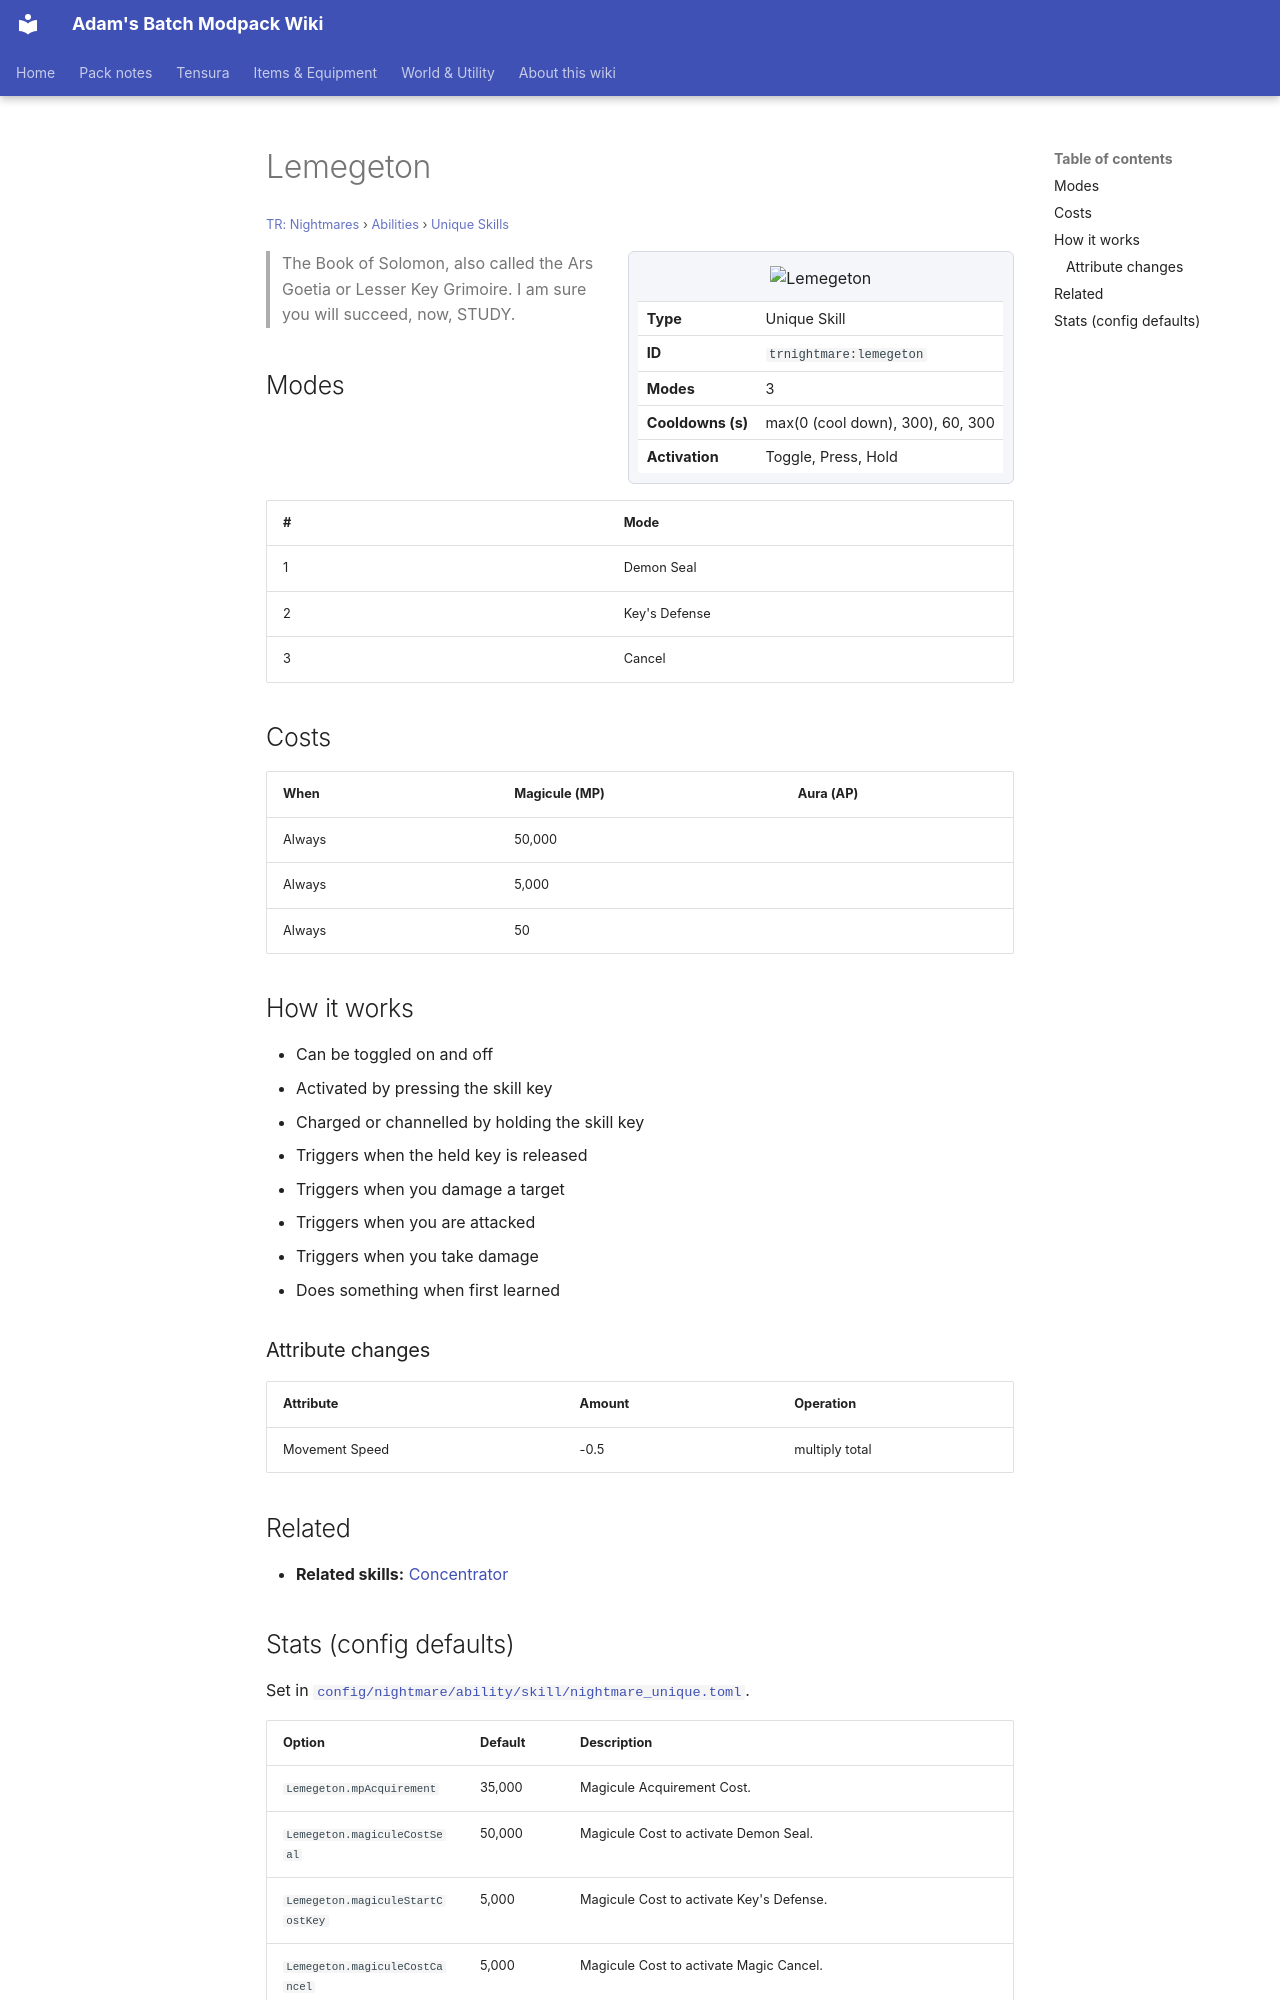

repository: Proteus-Nell/Adams-Batch-MC-Modpack-Wiki · page: tr-nightmares/abilities/unique-skills/lemegeton/index.html · generator: mkdocs

# Lemegeton

<small>[TR: Nightmares](../../index.md) &rsaquo; [Abilities](../index.md) &rsaquo; [Unique Skills](index.md)</small>

<div class="infobox" markdown>

![Lemegeton](../../../assets/icons/trnightmare/skill/lemegeton.png)

| | |
|---|---|
| **Type** | Unique Skill |
| **ID** | `trnightmare:lemegeton` |
| **Modes** | 3 |
| **Cooldowns (s)** | max(0 (cool down), 300), 60, 300 |
| **Activation** | Toggle, Press, Hold |

</div>

> The Book of Solomon, also called the Ars Goetia or Lesser Key Grimoire. I am sure you will succeed, now, STUDY.

## Modes

| # | Mode |
|---|---|
| 1 | Demon Seal |
| 2 | Key's Defense |
| 3 | Cancel |

## Costs

| When | Magicule (MP) | Aura (AP) |
|---|---|---|
| Always | 50,000 |  |
| Always | 5,000 |  |
| Always | 50 |  |

## How it works

- Can be toggled on and off
- Activated by pressing the skill key
- Charged or channelled by holding the skill key
- Triggers when the held key is released
- Triggers when you damage a target
- Triggers when you are attacked
- Triggers when you take damage
- Does something when first learned

### Attribute changes

| Attribute | Amount | Operation |
|---|---|---|
| Movement Speed | -0.5 | multiply total |

## Related

- **Related skills:** [Concentrator](../extra-skills/concentrator.md)
